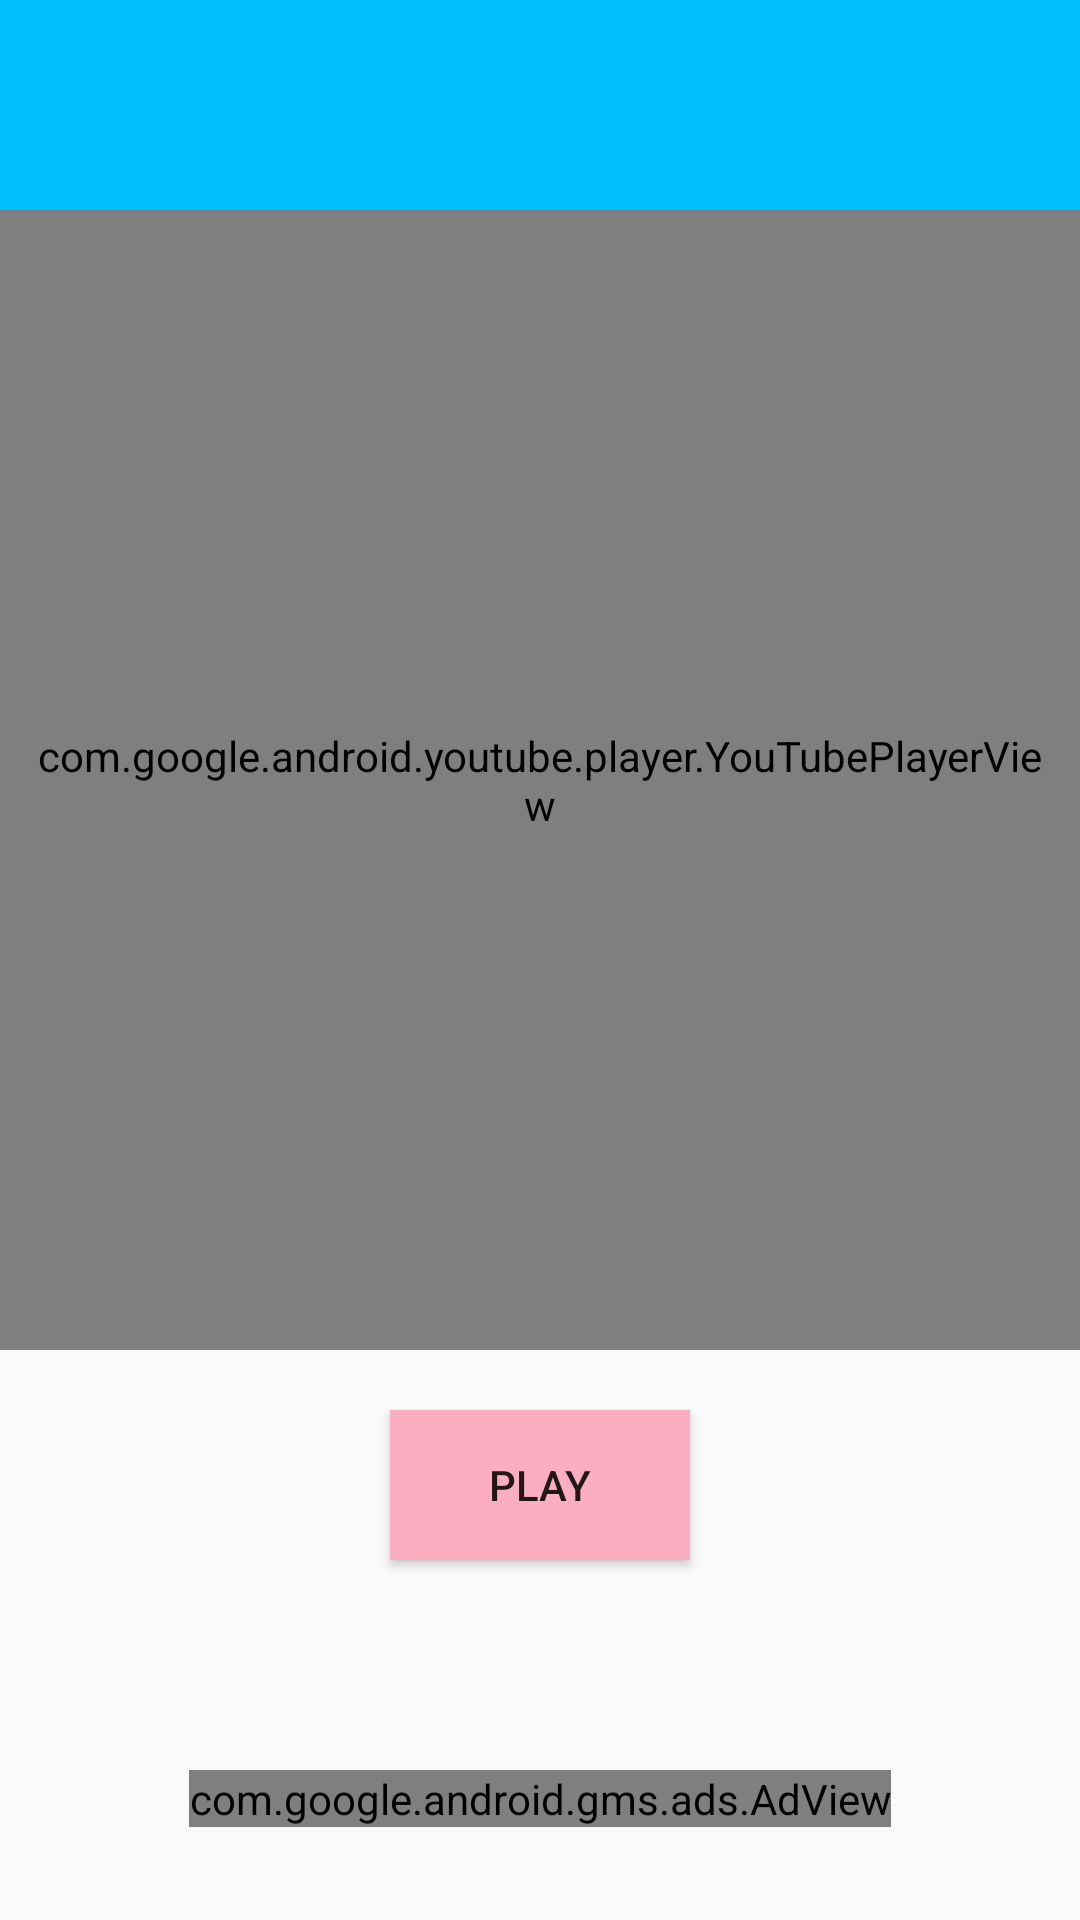

Android layout source for this screen:
<!-- AndroidManifest.xml: application theme AppTheme -->
<!-- res/layout/url_view.xml -->
<?xml version="1.0" encoding="utf-8"?>
<LinearLayout
    xmlns:android="http://schemas.android.com/apk/res/android"
    xmlns:tools="http://schemas.android.com/tools"
    android:layout_width="match_parent"
    android:layout_height="match_parent"
    android:orientation="vertical">

    <LinearLayout
        android:layout_width="match_parent"
        android:layout_height="590sp"
        android:orientation="vertical">

        <TextView
            android:layout_width="match_parent"
            android:layout_height="70sp"
            android:text=" "
            android:background="@color/colorPrimary"
            />

<com.google.android.youtube.player.YouTubePlayerView
    android:layout_width="match_parent"
    android:layout_height="380sp"
    android:orientation="vertical"
    android:padding="10sp"
    android:id="@+id/youtubePlayerView"
    />

    <Button
        android:id="@+id/play"
        android:layout_width="100sp"
        android:layout_height="50sp"
        android:background="#FBAEC2"
        android:gravity="center"
        android:layout_marginTop="20sp"
        android:layout_gravity="center"
        android:text="Play" />

    </LinearLayout>
    <com.google.android.gms.ads.AdView
        xmlns:ads="http://schemas.android.com/apk/res-auto"
        android:id="@+id/adView"
        android:layout_width="wrap_content"
        android:layout_height="wrap_content"
        android:layout_gravity="center"
        ads:adSize="SMART_BANNER"
        ads:adUnitId="ca-app-pub-3940256099942544/6300978111">
    </com.google.android.gms.ads.AdView>
</LinearLayout>
<!-- resources referenced by this layout -->
<resources>
  <color name="colorPrimary">#00BFFF</color>
  <style name="AppTheme" parent="Theme.AppCompat.Light.NoActionBar">
          
          <item name="colorPrimary">@color/colorPrimary</item>
          <item name="colorPrimaryDark">@color/colorPrimaryDark</item>
          <item name="colorAccent">@color/colorAccent</item>
      </style>
  <color name="colorPrimaryDark">#1E90FF</color>
  <color name="colorAccent">#FFFFFF</color>
</resources>
